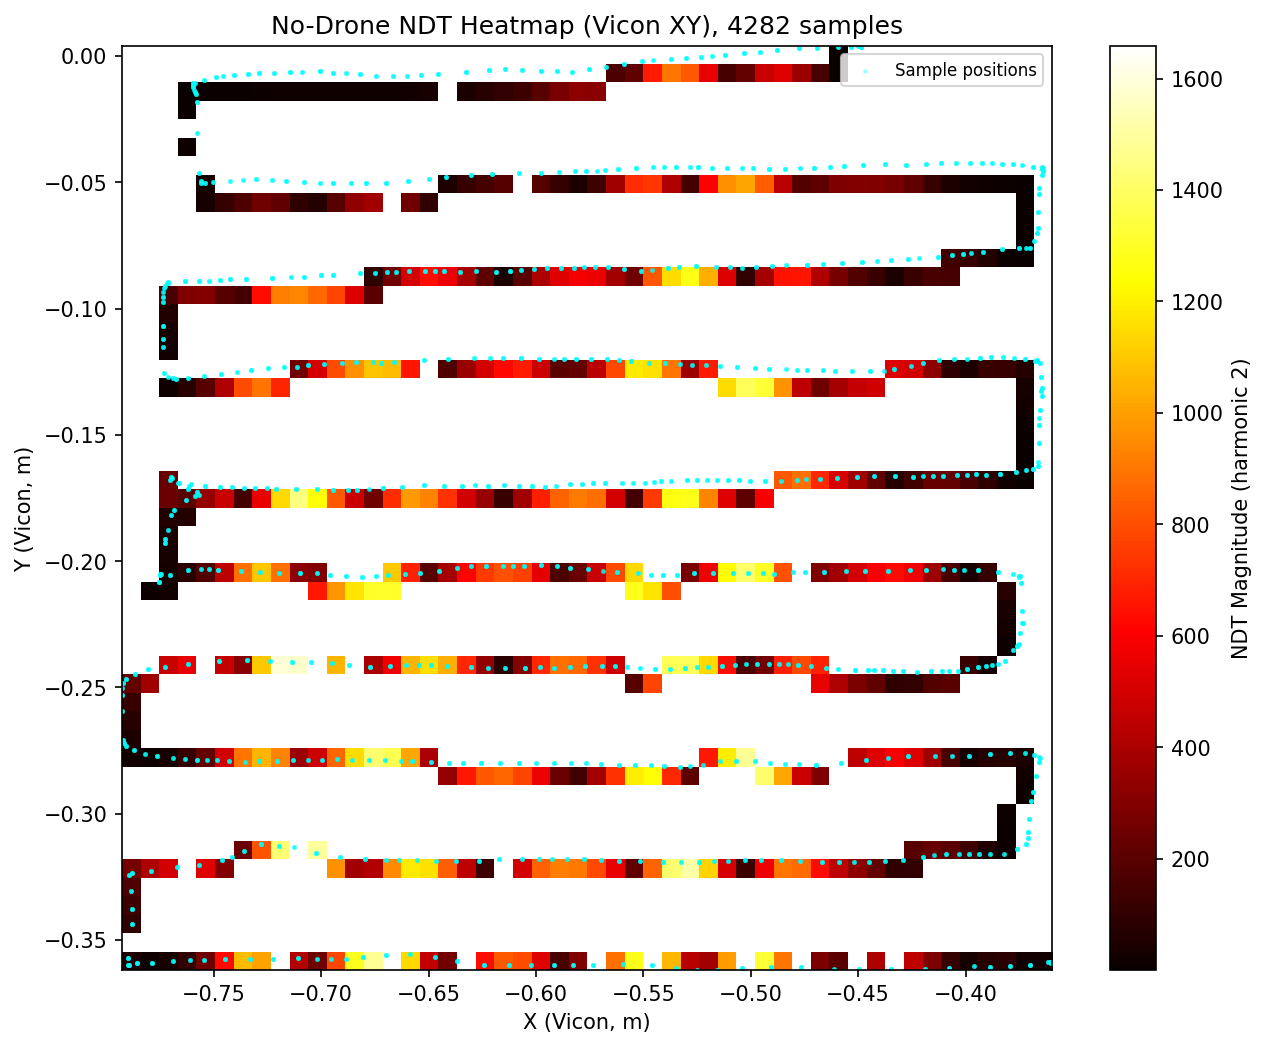

Data behind this chart, as committed beside it:
timestamp, x_m, y_m, magnitude_h2, laser_distance_cm
2026-05-13T12:29:47.770096, -0.4487, 0.0038, 4.132, 4.400
2026-05-13T12:29:47.790069, -0.4487, 0.0038, 3.683, 4.400
2026-05-13T12:29:47.811042, -0.4487, 0.0038, 3.218, 4.300
2026-05-13T12:29:47.831025, -0.4487, 0.0038, 3.256, 4.300
2026-05-13T12:29:47.853039, -0.4487, 0.0038, 3.09, 4.100
2026-05-13T12:29:47.871972, -0.4487, 0.0038, 2.923, 4.100
2026-05-13T12:29:47.894011, -0.4488, 0.0037, 2.621, 4.400
2026-05-13T12:29:47.912925, -0.4488, 0.0037, 2.52, 4.400
2026-05-13T12:29:47.933929, -0.4488, 0.0037, 2.375, 4.400
2026-05-13T12:29:47.954928, -0.4488, 0.0037, 2.327, 4.300
2026-05-13T12:29:47.974858, -0.4488, 0.0037, 2.183, 4.300
2026-05-13T12:29:47.995881, -0.4488, 0.0037, 2.012, 4.200
2026-05-13T12:29:48.015902, -0.4488, 0.0037, 1.79, 4.200
2026-05-13T12:29:48.035789, -0.4488, 0.0037, 1.808, 4.200
2026-05-13T12:29:48.057814, -0.4488, 0.0037, 1.613, 4.400
2026-05-13T12:29:48.076750, -0.4488, 0.0037, 1.758, 4.400
2026-05-13T12:29:48.098805, -0.4488, 0.0037, 1.452, 4.100
2026-05-13T12:29:48.117700, -0.4488, 0.0037, 1.557, 4.100
2026-05-13T12:29:48.139724, -0.4488, 0.0037, 1.401, 4.400
2026-05-13T12:29:48.158657, -0.4488, 0.0037, 1.372, 4.400
2026-05-13T12:29:48.179628, -0.4488, 0.0037, 1.213, 4.400
2026-05-13T12:29:48.200663, -0.4488, 0.0037, 1.089, 4.200
2026-05-13T12:29:48.220589, -0.4488, 0.0037, 1.134, 4.200
2026-05-13T12:29:48.241607, -0.4488, 0.0037, 1.066, 4.400
2026-05-13T12:29:48.261532, -0.4488, 0.0037, 1.047, 4.400
2026-05-13T12:29:48.281517, -0.4488, 0.0037, 0.9869, 4.400
2026-05-13T12:29:48.303551, -0.4488, 0.0037, 1.109, 4.100
2026-05-13T12:29:48.322938, -0.4488, 0.0037, 0.9646, 4.100
2026-05-13T12:29:48.344491, -0.4488, 0.0037, 0.809, 4.400
2026-05-13T12:29:48.363425, -0.4488, 0.0037, 0.8461, 4.400
2026-05-13T12:29:48.384419, -0.4488, 0.0037, 0.8133, 4.400
2026-05-13T12:29:48.404429, -0.4488, 0.0037, 0.747, 4.300
2026-05-13T12:29:48.425419, -0.4488, 0.0037, 0.8431, 4.300
2026-05-13T12:29:48.446414, -0.4488, 0.0037, 0.7028, 4.100
2026-05-13T12:29:48.466307, -0.4488, 0.0037, 0.7162, 4.100
2026-05-13T12:29:48.487329, -0.4488, 0.0037, 0.6556, 4.100
2026-05-13T12:29:48.507262, -0.4488, 0.0037, 0.826, 4.100
2026-05-13T12:29:48.527246, -0.4488, 0.0037, 0.7697, 4.100
2026-05-13T12:29:48.549269, -0.4488, 0.0037, 0.58, 4.300
2026-05-13T12:29:48.568202, -0.4488, 0.0037, 0.5847, 4.300
2026-05-13T12:29:48.590219, -0.4488, 0.0037, 0.6184, 4.500
2026-05-13T12:29:48.609152, -0.4488, 0.0037, 0.6791, 4.500
2026-05-13T12:29:48.630128, -0.4488, 0.0037, 0.5503, 4.500
2026-05-13T12:29:48.651158, -0.4488, 0.0037, 0.5792, 4.600
2026-05-13T12:29:48.671080, -0.4488, 0.0037, 0.5732, 4.600
2026-05-13T12:29:48.692108, -0.4488, 0.0037, 0.5836, 4.400
2026-05-13T12:29:48.712037, -0.4488, 0.0037, 0.4673, 4.400
2026-05-13T12:29:48.733065, -0.4488, 0.0037, 0.4971, 4.400
2026-05-13T12:29:48.753004, -0.4488, 0.0037, 0.3763, 4.400
2026-05-13T12:29:48.772969, -0.4488, 0.0037, 0.4022, 4.400
2026-05-13T12:29:48.795002, -0.4488, 0.0037, 0.3498, 4.400
2026-05-13T12:29:48.813933, -0.4488, 0.0037, 0.357, 4.400
2026-05-13T12:29:48.835950, -0.4488, 0.0037, 0.4731, 4.500
2026-05-13T12:29:48.854909, -0.4488, 0.0037, 0.3656, 4.500
2026-05-13T12:29:48.875871, -0.4488, 0.0037, 0.3439, 4.500
2026-05-13T12:29:48.896884, -0.4488, 0.0037, 0.4375, 4.300
2026-05-13T12:29:48.916825, -0.4488, 0.0037, 0.2597, 4.300
2026-05-13T12:29:48.937864, -0.4488, 0.0037, 0.5296, 4.700
2026-05-13T12:29:48.957769, -0.4488, 0.0037, 0.2767, 4.700
2026-05-13T12:29:48.977754, -0.4488, 0.0037, 0.7095, 4.700
... 4,222 more rows
